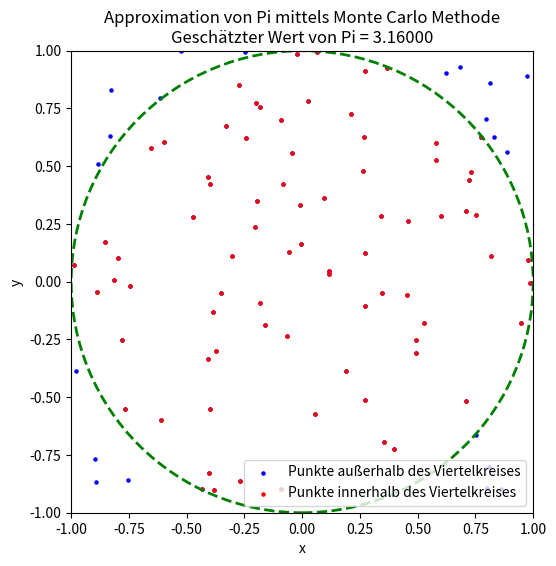

Python code for this plot:
import random

def count_a():
    pass

def count_b():
    pass

count_a()
count_b()

import concurrent.futures

with concurrent.futures.ThreadPoolExecutor() as executor:
        executor.submit(count_a)
        executor.submit(count_b)

!python ./parallel.py

import concurrent.futures
import threading
import random

lock = threading.Lock()

def synchronized_count_a():
    for i in range(1, 101):
        with lock:
            print(f"CountA: {i}")
            # Verzoegerung: sinnlose Zufallszahlen erzeugen
            for _ in range(100000):
                random.randint(1, 100)

def synchronized_count_b():
    for i in range(100, 0, -1):
        with lock:
            print(f"CountB: {i}")
            # Verzoegerung: sinnlose Zufallszahlen erzeugen
            for _ in range(100000):
                random.randint(1, 100)


with concurrent.futures.ThreadPoolExecutor() as executor:
    executor.submit(synchronized_count_a)
    executor.submit(synchronized_count_b)





import matplotlib.pyplot as plt
import numpy as np

# Anzahl der Punkte, die verwendet werden sollen
num_points = 100

# Zufällige Punkte generieren (x, y) innerhalb des Quadrats [-1, 1] x [-1, 1]
points = np.random.rand(num_points, 2) * 2 - 1

# Punkte im Viertelkreis zählen (x^2 + y^2 <= 1)
inside_circle = points[np.linalg.norm(points, axis=1) <= 1]

# Pi approximieren
pi_estimate = 4 * len(inside_circle) / num_points

# Plot Setup
plt.figure(figsize=(6, 6))
plt.title(f'Approximation von Pi mittels Monte Carlo Methode\nGeschätzter Wert von Pi = {pi_estimate:.5f}')
plt.xlim(-1, 1)
plt.ylim(-1, 1)
plt.gca().set_aspect('equal', adjustable='box')
plt.xlabel('x')
plt.ylabel('y')

# Punkte plotten
plt.scatter(points[:, 0], points[:, 1], color='blue', s=5, label='Punkte außerhalb des Viertelkreises')
plt.scatter(inside_circle[:, 0], inside_circle[:, 1], color='red', s=5, label='Punkte innerhalb des Viertelkreises')

# Viertelkreis hinzufügen
circle = plt.Circle((0, 0), 1, color='green', fill=False, linestyle='--', linewidth=2)
plt.gca().add_patch(circle)

# Legende
plt.legend(loc='best')

# Anzeigen
plt.show()

import concurrent.futures
import random
import math

def estimate_pi(num_samples):
    inside_circle = 0
    for _ in range(num_samples):
        x = random.uniform(-1, 1)
        y = random.uniform(-1, 1)
        if x*x + y*y <= 1:
            inside_circle += 1
    return inside_circle

def main():
    num_samples = 10**7  # Gesamtzahl der zu generierenden Stichproben
    num_workers = 4  # Anzahl der parallelen Aufgaben

    # Teile die Stichproben auf die Anzahl der Arbeiter auf
    samples_per_worker = num_samples // num_workers

    with concurrent.futures.ThreadPoolExecutor(max_workers=num_workers) as executor:
        futures = [executor.submit(estimate_pi, samples_per_worker) for _ in range(num_workers)]
        
        total_inside_circle = sum(future.result() for future in concurrent.futures.as_completed(futures))

    # Schätze Pi
    pi_estimate = (4.0 * total_inside_circle) / num_samples
    print(f"Geschätzter Wert von Pi: {pi_estimate:.10f}")


main()
